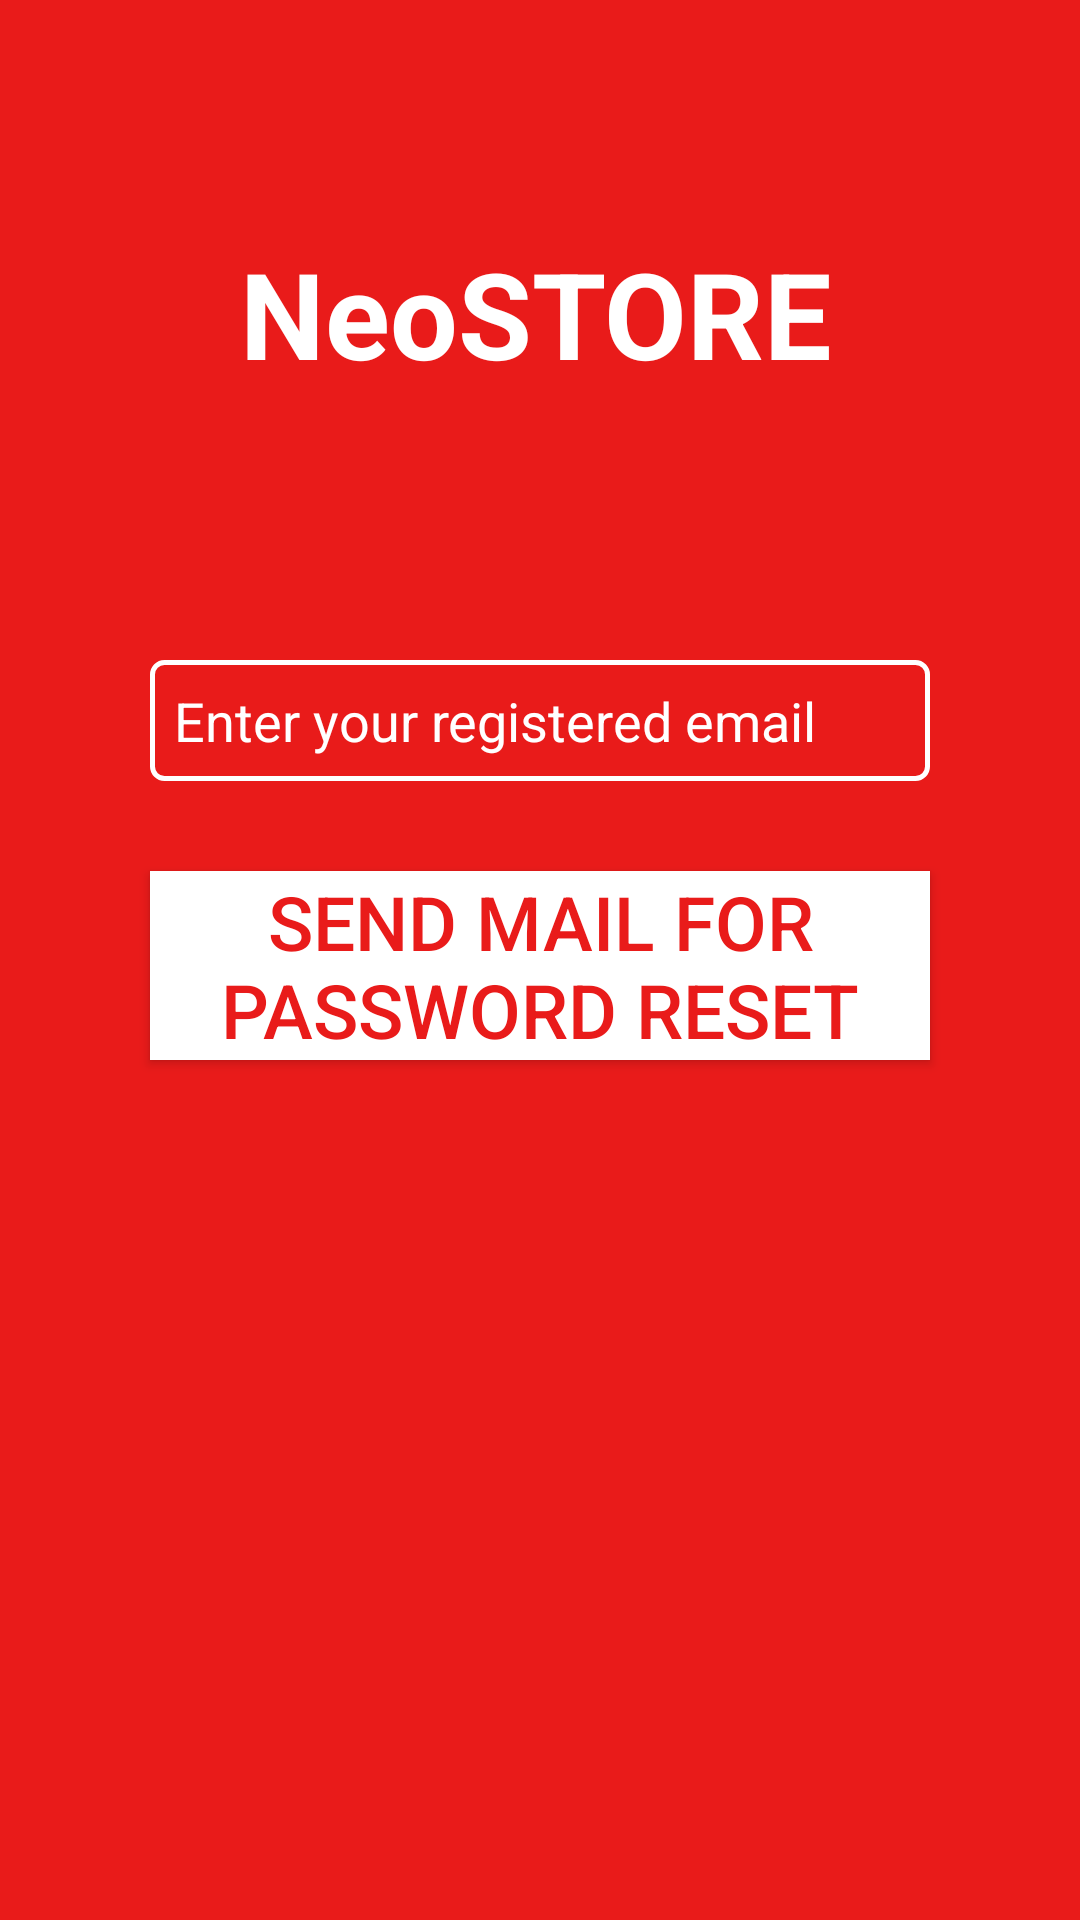

Layout XML and referenced resources for this Android screen:
<!-- AndroidManifest.xml: application theme AppTheme -->
<!-- res/layout/forgotpassword.xml -->
<?xml version="1.0" encoding="utf-8"?>
<RelativeLayout xmlns:android="http://schemas.android.com/apk/res/android"
    xmlns:app="http://schemas.android.com/apk/res-auto"
    xmlns:tools="http://schemas.android.com/tools"
    android:layout_width="match_parent"
    android:layout_height="match_parent"
    android:background="#e91b1a">

    <androidx.constraintlayout.widget.ConstraintLayout
        android:id="@+id/constraint"
        android:layout_width="match_parent"
        android:layout_height="200dp">

        <TextView
            android:id="@+id/loginlogo"
            android:layout_width="200sp"
            android:layout_height="135px"
            android:text="NeoSTORE"
            android:textColor="#FFFFFF"
            android:textSize="40sp"
            android:textStyle="bold"
            app:layout_constraintBottom_toBottomOf="parent"
            app:layout_constraintLeft_toLeftOf="parent"
            app:layout_constraintRight_toRightOf="parent"
            app:layout_constraintTop_toTopOf="parent"
            tools:ignore="MissingConstraints" />
    </androidx.constraintlayout.widget.ConstraintLayout>
    <EditText
        android:layout_width="match_parent"
        android:layout_height="wrap_content"
        android:layout_marginLeft="50dp"
        android:layout_marginRight="50dp"
        android:layout_marginTop="20dp"
        android:background="@drawable/inputloginbox"
        android:padding="8dp"
        android:layout_below="@id/constraint"
        android:id="@+id/forgotemailedt"
        android:textColor="#FFFFFF"
        android:hint="Enter your registered email"
        android:textColorHint="#FFFFFF"
        android:drawableRight="@drawable/username_icon"
        />

    <Button
        android:layout_width="match_parent"
        android:layout_height="wrap_content"
        android:layout_marginLeft="50dp"
        android:layout_marginRight="50dp"
        android:layout_below="@id/forgotemailedt"
        android:layout_marginTop="30dp"
        android:background="#FFFFFF"
        android:text="Send mail for password reset"
        android:textColor="#e91b1a"

        android:textSize="25sp"
        android:id="@+id/sendmailforgot"
        />


</RelativeLayout>
<!-- resources referenced by this layout -->
<resources>
  <!-- drawable inputloginbox (drawable) -->
  <?xml version="1.0" encoding="utf-8"?>
  <shape
      xmlns:android="http://schemas.android.com/apk/res/android"
      android:shape="rectangle">
  
      <stroke
          android:width="1.5dp"
          android:color="@android:color/white" />
  
      <corners
          android:radius="4dp" />
  
  </shape>
  <style name="AppTheme" parent="Theme.AppCompat.Light.NoActionBar">
          
          <item name="colorPrimary">@color/colorPrimary</item>
          <item name="colorPrimaryDark">@color/colorPrimaryDark</item>
          <item name="colorAccent">@color/colorAccent</item>
          <item name="windowActionBar">false</item>
          <item name="android:windowNoTitle">true</item>
  
      </style>
  <color name="colorPrimary">#e91b1a</color>
  <color name="colorPrimaryDark">#bb0100</color>
  <color name="colorAccent">#03DAC5</color>
</resources>
